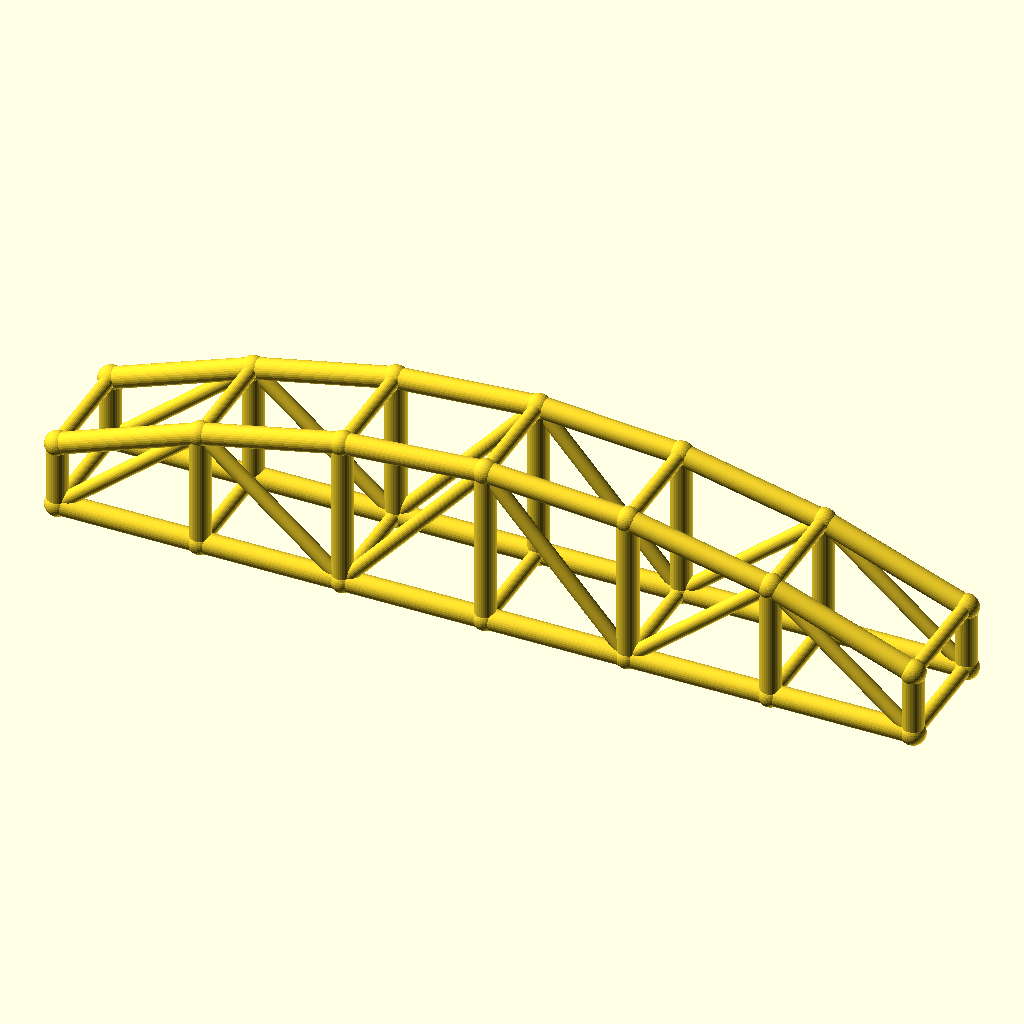
Cell 1: rendered with the file's own defaults.
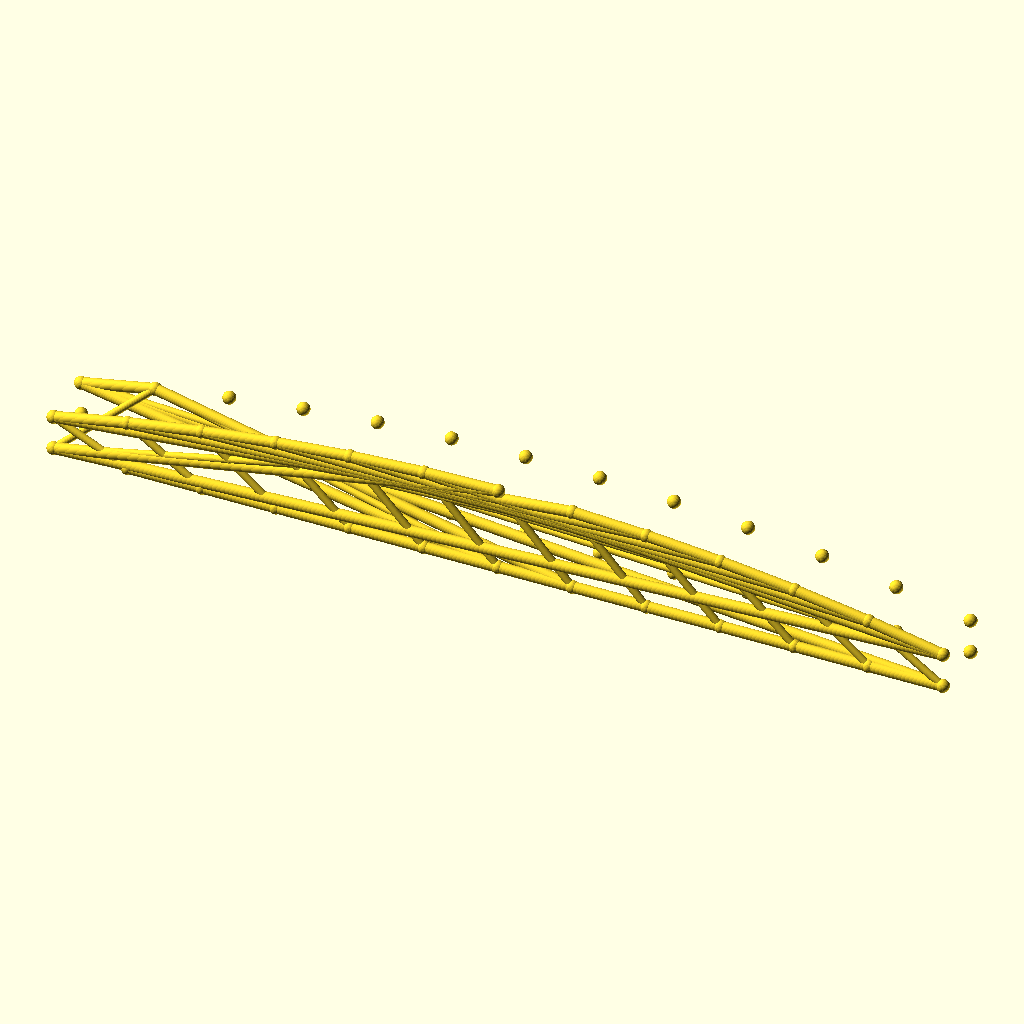
Cell 2: bays = 12 (everything else at default).
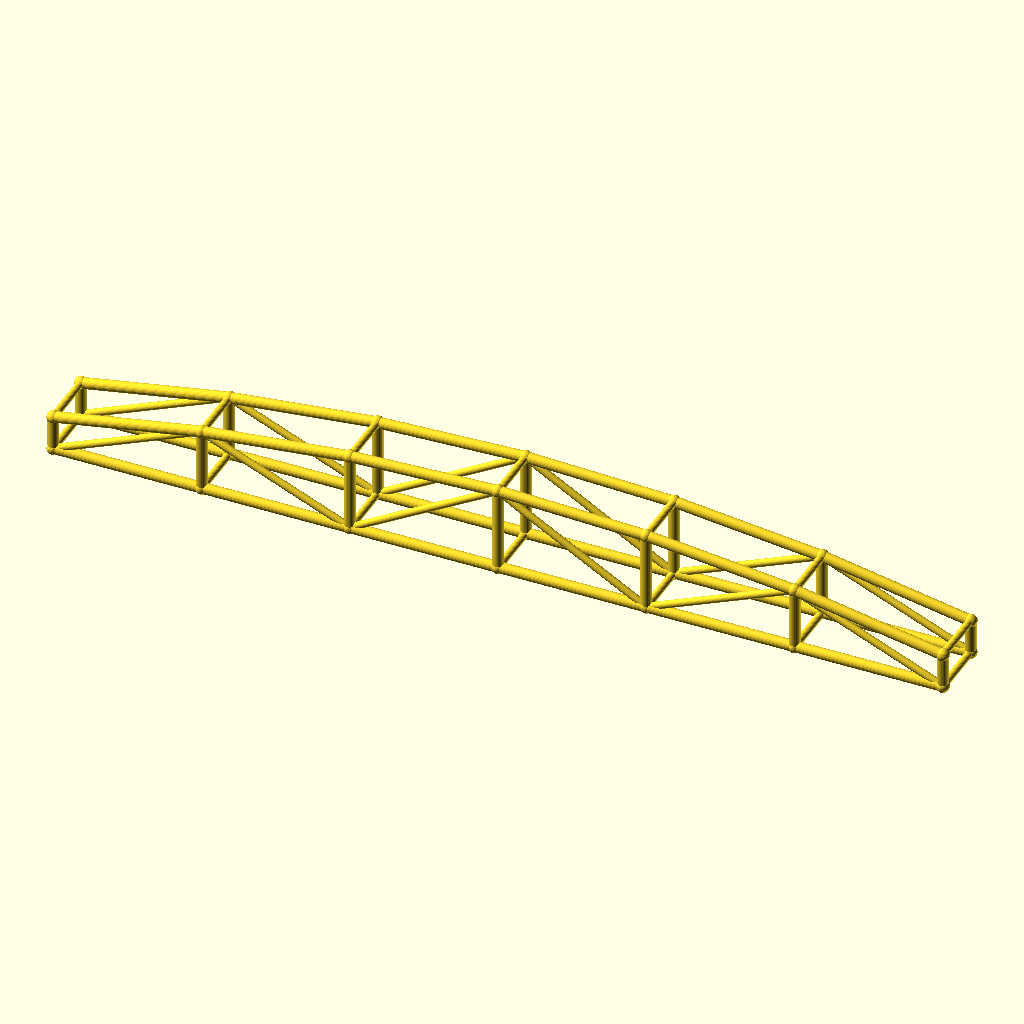
Cell 3 — arch_bay set to 60, the other parameters unchanged.
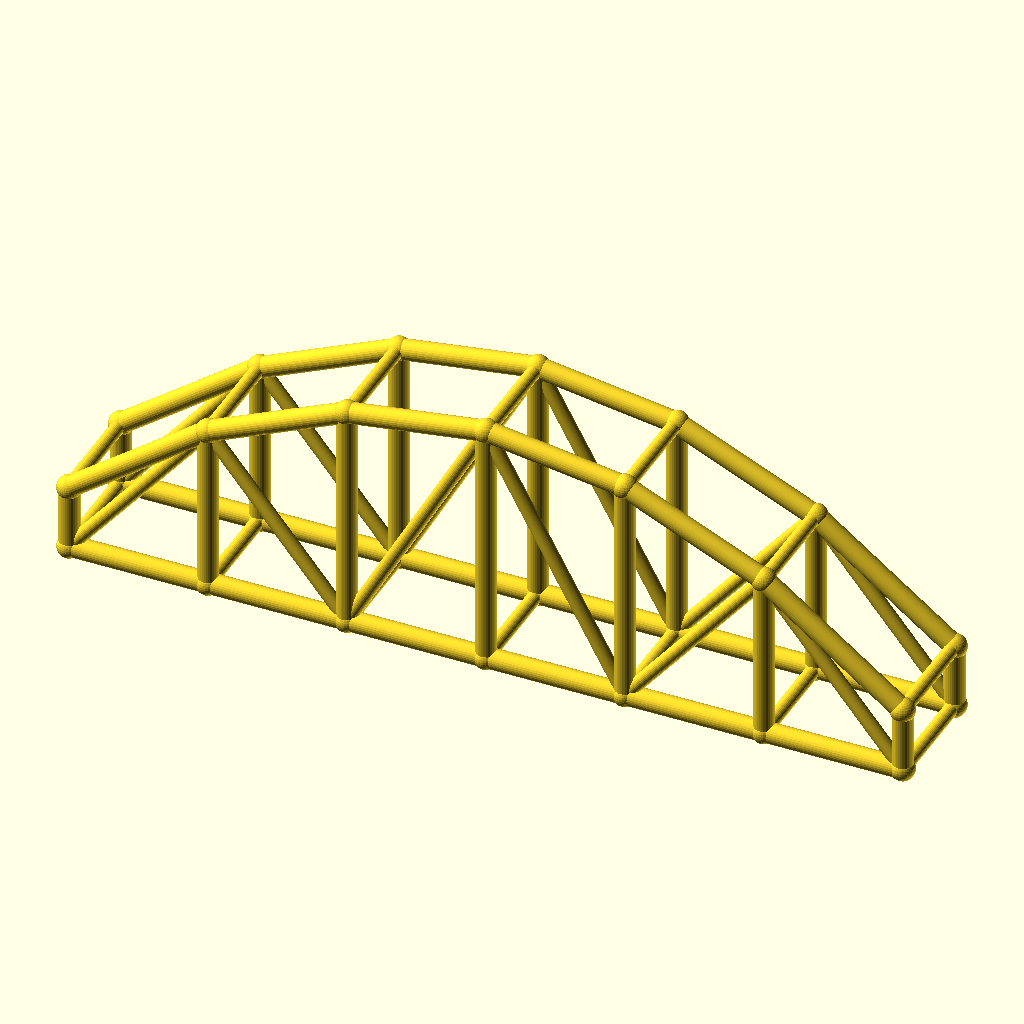
Cell 4 — rise set to 40, the other parameters unchanged.
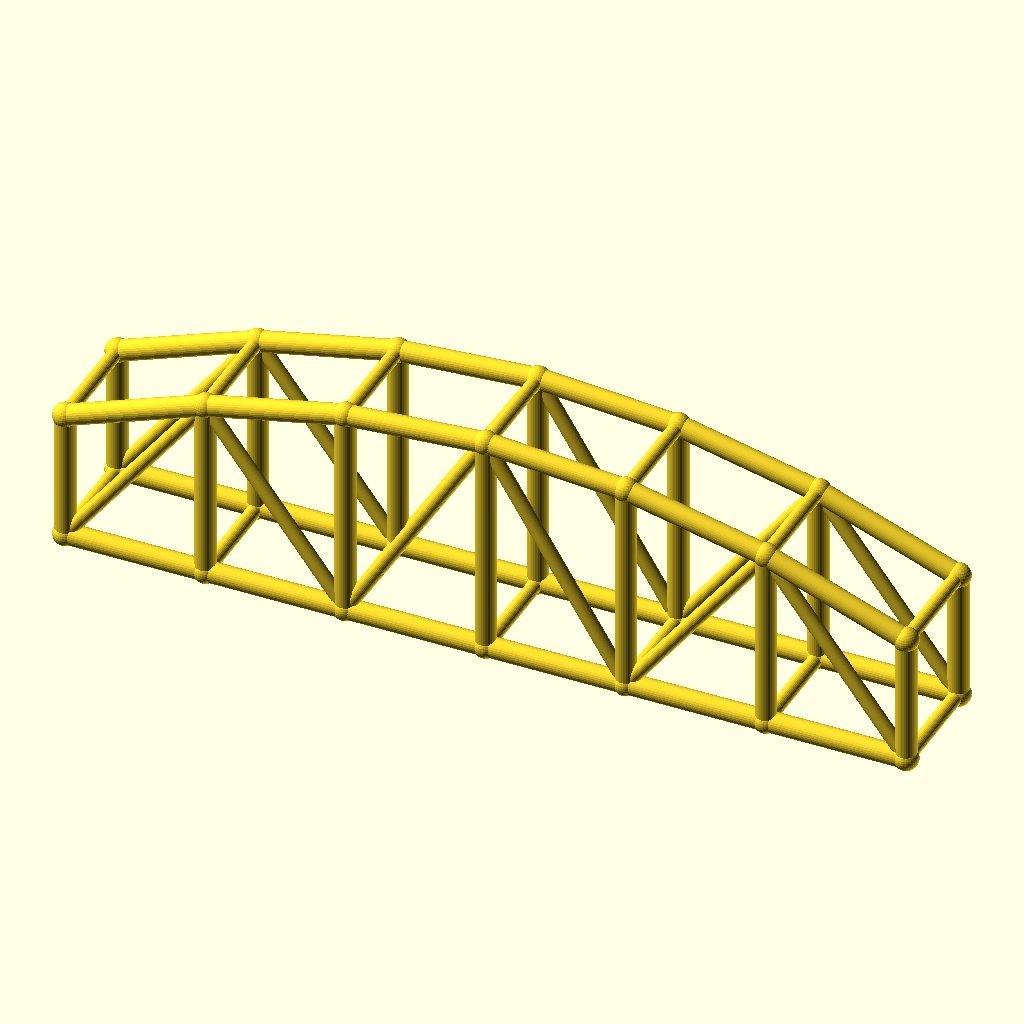
Cell 5: the same model with col_h = 28.
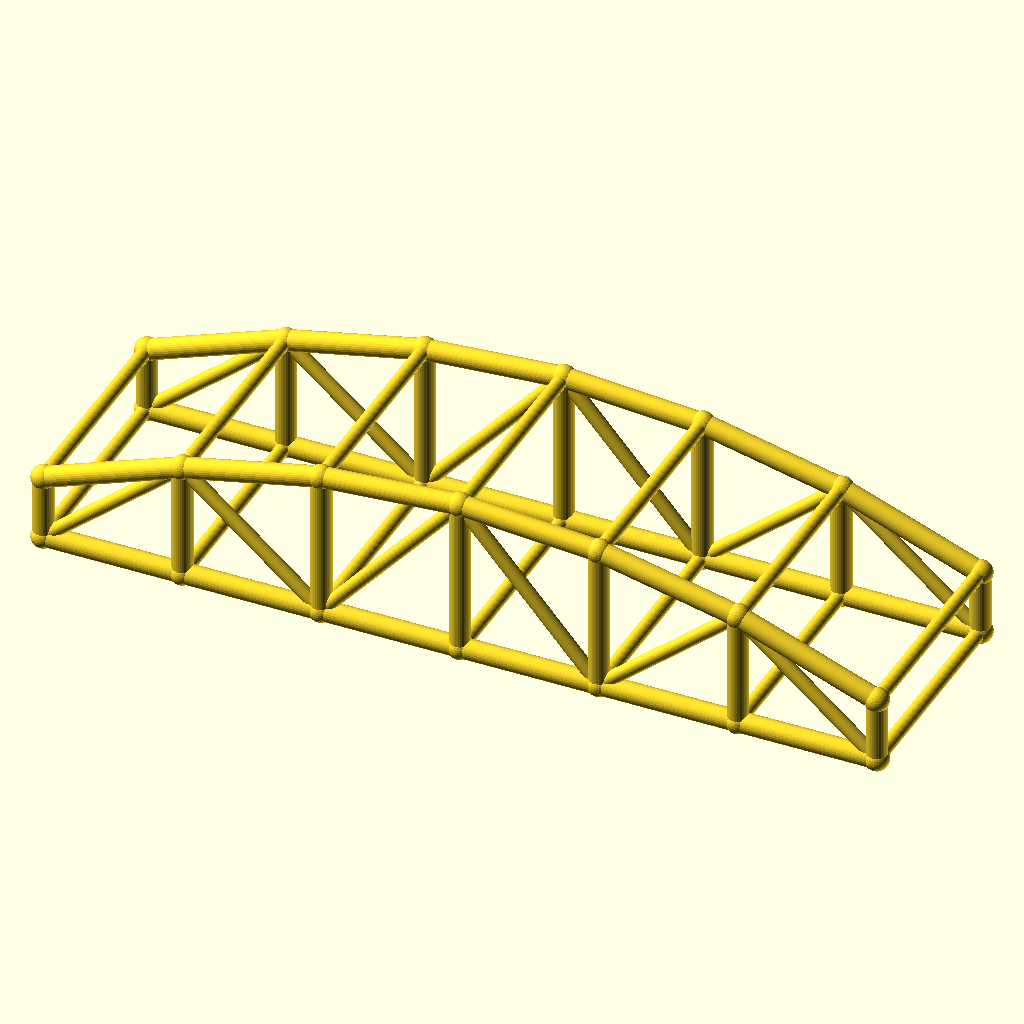
Cell 6: the same model with arch_w = 48.
The same orthographic view direction (rotation 55°, 0°, 25°; colour scheme Cornfield) for every cell, with the view re-fitted per cell, so scale and position can differ between cells.
OpenSCAD source file optional_data/data/wire3/archtruss/scene_0065.scad:
$fn = 32;

// ----------------------------------------------------------------------
// Arch truss pair: 6 bays of 30 mm, rise 20 mm
// ----------------------------------------------------------------------

// --- parameters (mm) ---
bays = 6;                 // number of arch bays
arch_bay = 30;            // bay length, X
rise = 20;                // arch rise over the tie
col_h = 14;               // end post height
arch_w = 24;              // distance between the two trusses, Y
chord_r = 2.2;            // chord radius
brace_r = 1.5;            // web and cross brace radius
joint_r = 2.6;            // joint ball radius

bbox_x = bays * arch_bay + 2 * joint_r;  // overall X, joints included
bbox_y = arch_w + 2 * joint_r;  // overall Y, joints included
bbox_z = col_h + rise + 2 * joint_r;  // overall Z, joints included
chord_d = 2 * chord_r;  // chord stock diameter
brace_d = 2 * brace_r;  // web stock diameter
arch_span = bays * arch_bay;  // truss span
crown_z = col_h + rise;  // crown height over the tie
nodes = concat([for (i = [0 : bays]) [i * arch_bay, 0, col_h + 4 * rise * (i / bays) * (1 - i / bays)]], [for (i = [0 : bays]) [i * arch_bay, 0, 0]], [for (i = [0 : bays]) [i * arch_bay, arch_w, col_h + 4 * rise * (i / bays) * (1 - i / bays)]], [for (i = [0 : bays]) [i * arch_bay, arch_w, 0]]);

module member(a, b, r) {
  /* round stock from joint a to joint b, ends buried in the joint balls */
  d = b - a;
  length = norm(d);
  translate(a) rotate([0, acos(d[2] / length), atan2(d[1], d[0])])
    cylinder(h = length, r = r);
}

module joint(p, r) {
  /* ball at the joint centre, fatter than every member meeting there */
  translate(p) sphere(r = r);
}

/* members - each call is one graph edge */
member(nodes[0], nodes[1], chord_r);
member(nodes[7], nodes[8], chord_r);
member(nodes[1], nodes[2], chord_r);
member(nodes[8], nodes[9], chord_r);
member(nodes[2], nodes[3], chord_r);
member(nodes[9], nodes[10], chord_r);
member(nodes[3], nodes[4], chord_r);
member(nodes[10], nodes[11], chord_r);
member(nodes[4], nodes[5], chord_r);
member(nodes[11], nodes[12], chord_r);
member(nodes[5], nodes[6], chord_r);
member(nodes[12], nodes[13], chord_r);
member(nodes[0], nodes[7], chord_r);
member(nodes[1], nodes[8], chord_r);
member(nodes[2], nodes[9], chord_r);
member(nodes[3], nodes[10], chord_r);
member(nodes[4], nodes[11], chord_r);
member(nodes[5], nodes[12], chord_r);
member(nodes[6], nodes[13], chord_r);
member(nodes[7], nodes[1], brace_r);
member(nodes[1], nodes[9], brace_r);
member(nodes[9], nodes[3], brace_r);
member(nodes[3], nodes[11], brace_r);
member(nodes[11], nodes[5], brace_r);
member(nodes[5], nodes[13], brace_r);
member(nodes[14], nodes[15], chord_r);
member(nodes[21], nodes[22], chord_r);
member(nodes[15], nodes[16], chord_r);
member(nodes[22], nodes[23], chord_r);
member(nodes[16], nodes[17], chord_r);
member(nodes[23], nodes[24], chord_r);
member(nodes[17], nodes[18], chord_r);
member(nodes[24], nodes[25], chord_r);
member(nodes[18], nodes[19], chord_r);
member(nodes[25], nodes[26], chord_r);
member(nodes[19], nodes[20], chord_r);
member(nodes[26], nodes[27], chord_r);
member(nodes[14], nodes[21], chord_r);
member(nodes[15], nodes[22], chord_r);
member(nodes[16], nodes[23], chord_r);
member(nodes[17], nodes[24], chord_r);
member(nodes[18], nodes[25], chord_r);
member(nodes[19], nodes[26], chord_r);
member(nodes[20], nodes[27], chord_r);
member(nodes[21], nodes[15], brace_r);
member(nodes[15], nodes[23], brace_r);
member(nodes[23], nodes[17], brace_r);
member(nodes[17], nodes[25], brace_r);
member(nodes[25], nodes[19], brace_r);
member(nodes[19], nodes[27], brace_r);
member(nodes[0], nodes[14], brace_r);
member(nodes[7], nodes[21], brace_r);
member(nodes[1], nodes[15], brace_r);
member(nodes[8], nodes[22], brace_r);
member(nodes[2], nodes[16], brace_r);
member(nodes[9], nodes[23], brace_r);
member(nodes[3], nodes[17], brace_r);
member(nodes[10], nodes[24], brace_r);
member(nodes[4], nodes[18], brace_r);
member(nodes[11], nodes[25], brace_r);
member(nodes[5], nodes[19], brace_r);
member(nodes[12], nodes[26], brace_r);
member(nodes[6], nodes[20], brace_r);
member(nodes[13], nodes[27], brace_r);

/* joint balls */
for (p = nodes) joint(p, joint_r);
Parameter table extracted from the source (name, type, default, range or options):
bays: number, default 6
arch_bay: number, default 30
rise: number, default 20
col_h: number, default 14
arch_w: number, default 24
chord_r: number, default 2.2
brace_r: number, default 1.5
joint_r: number, default 2.6
